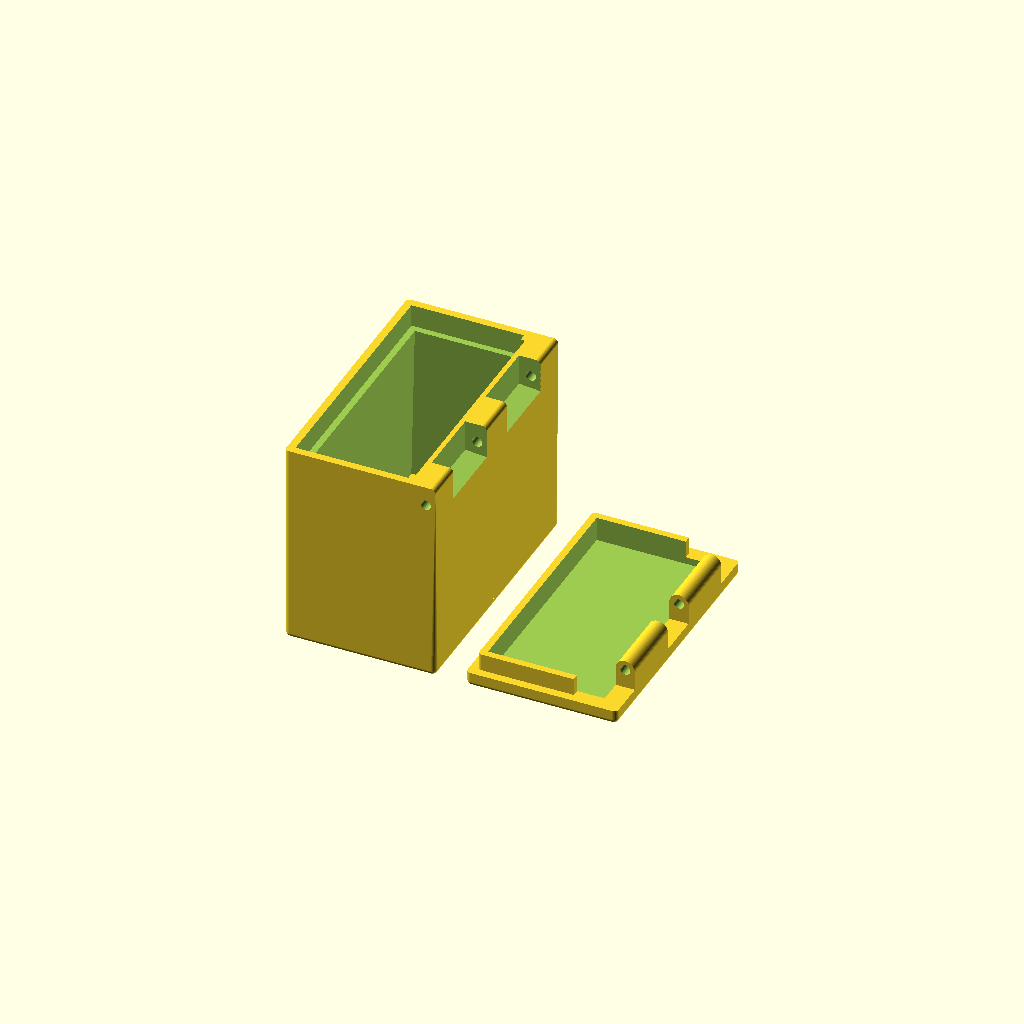
Cell 1: the model at its default parameters.
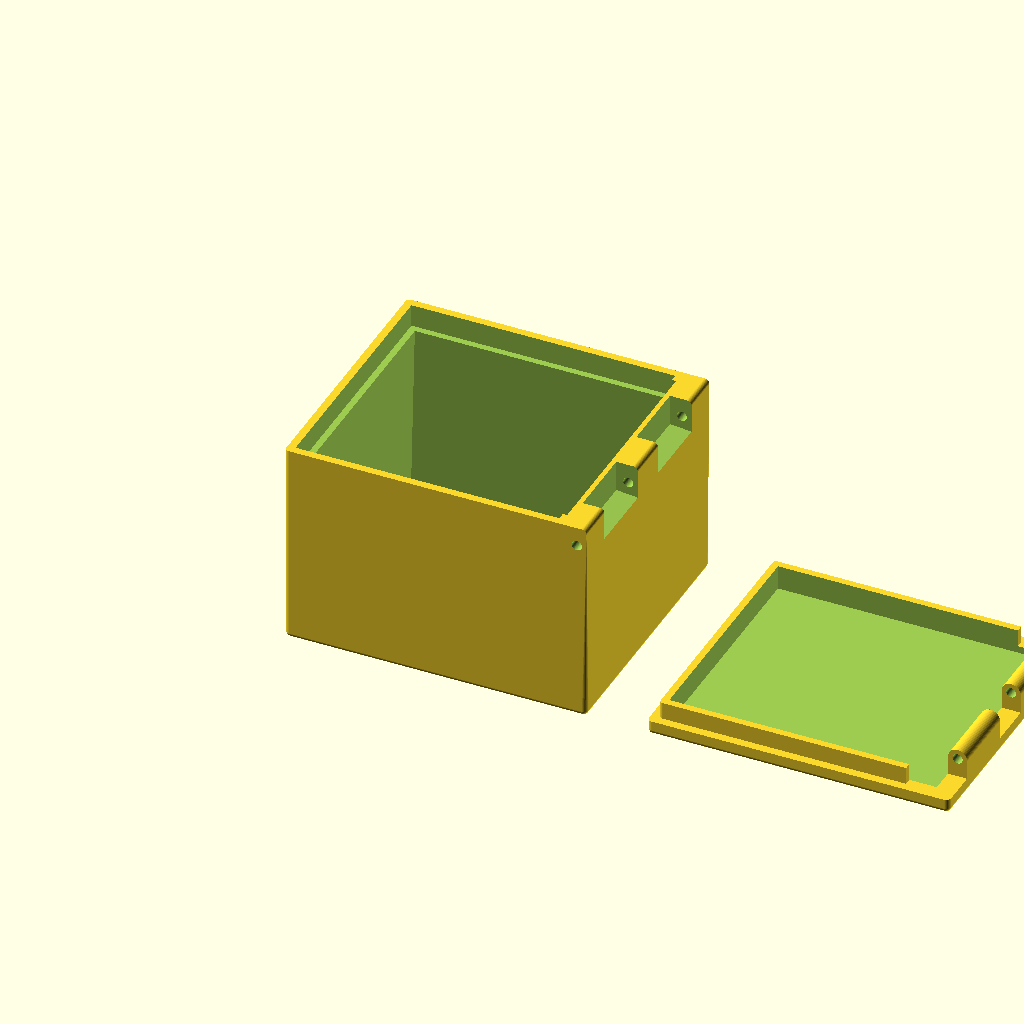
Cell 2: lang = 63 (everything else at default).
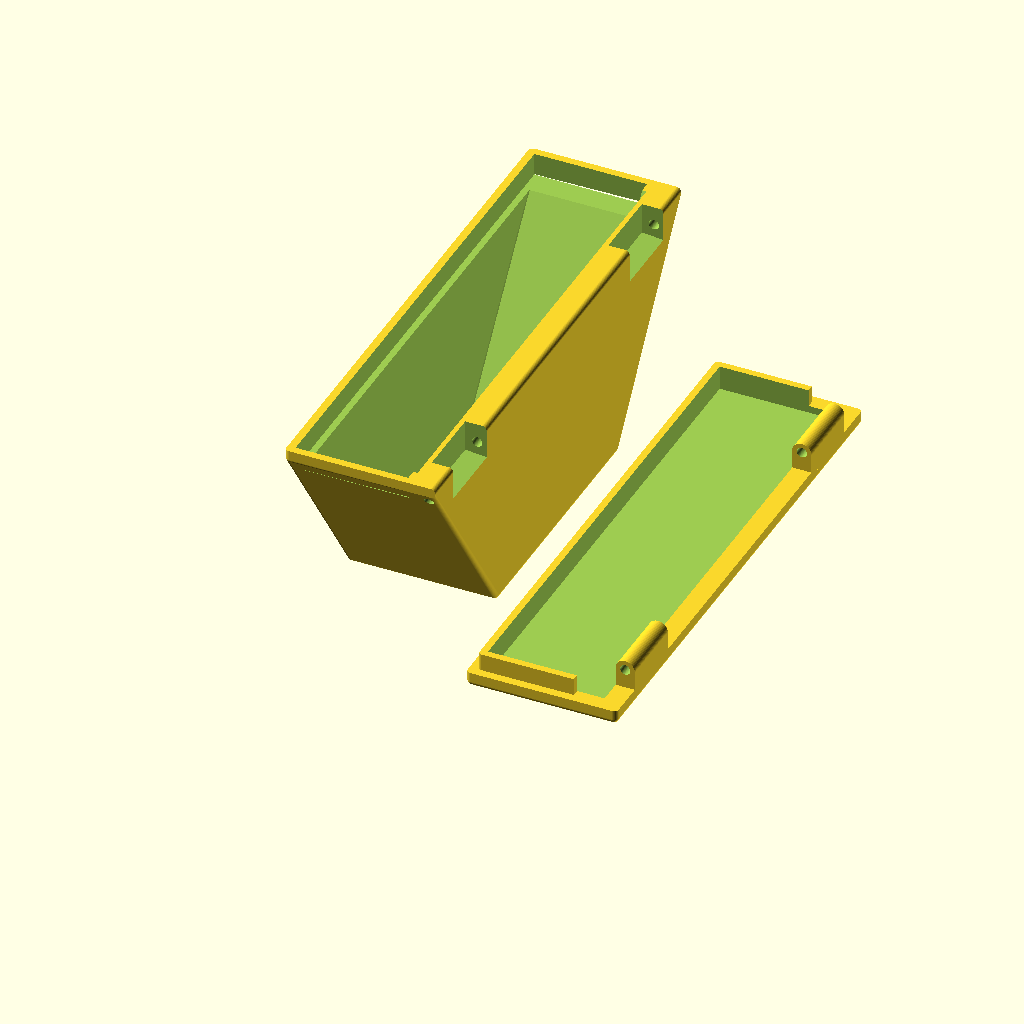
Cell 3: brd1 = 110 (everything else at default).
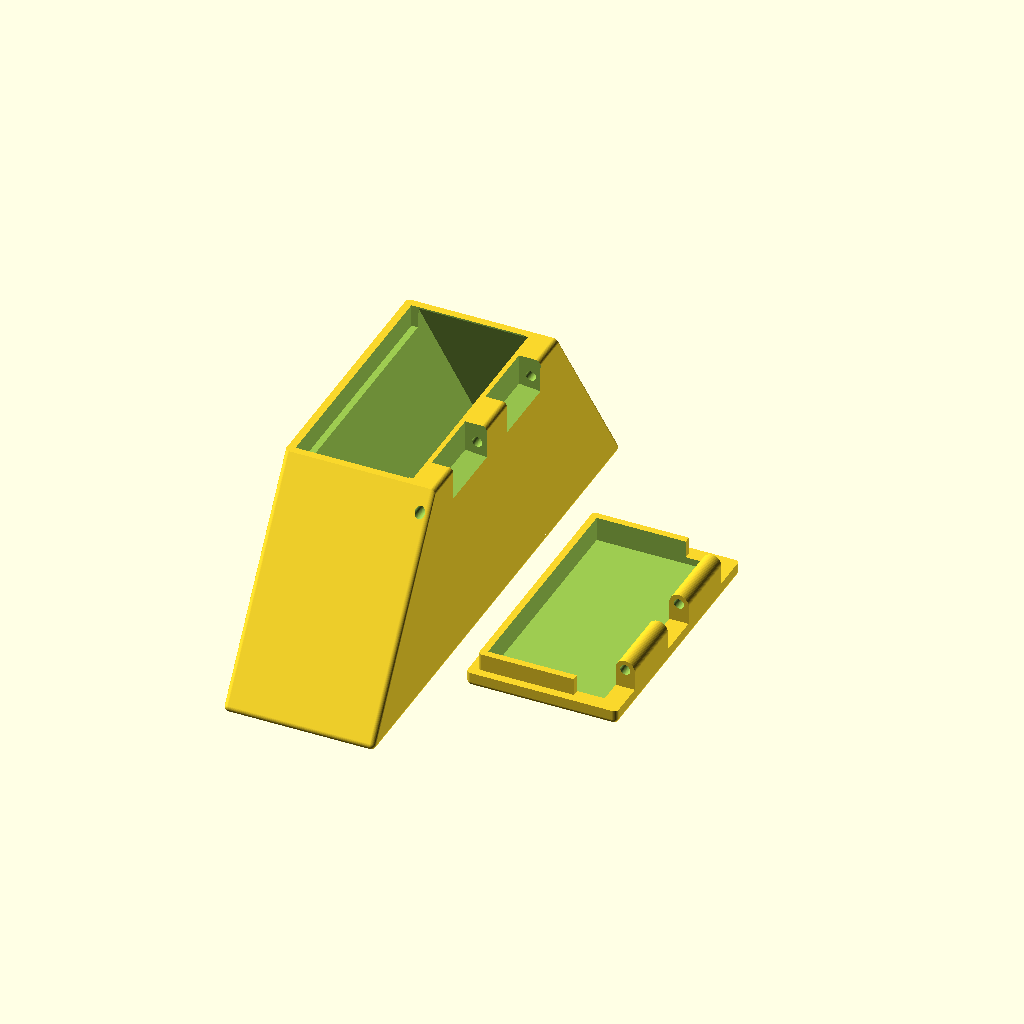
Cell 4: the same model with brd2 = 110.
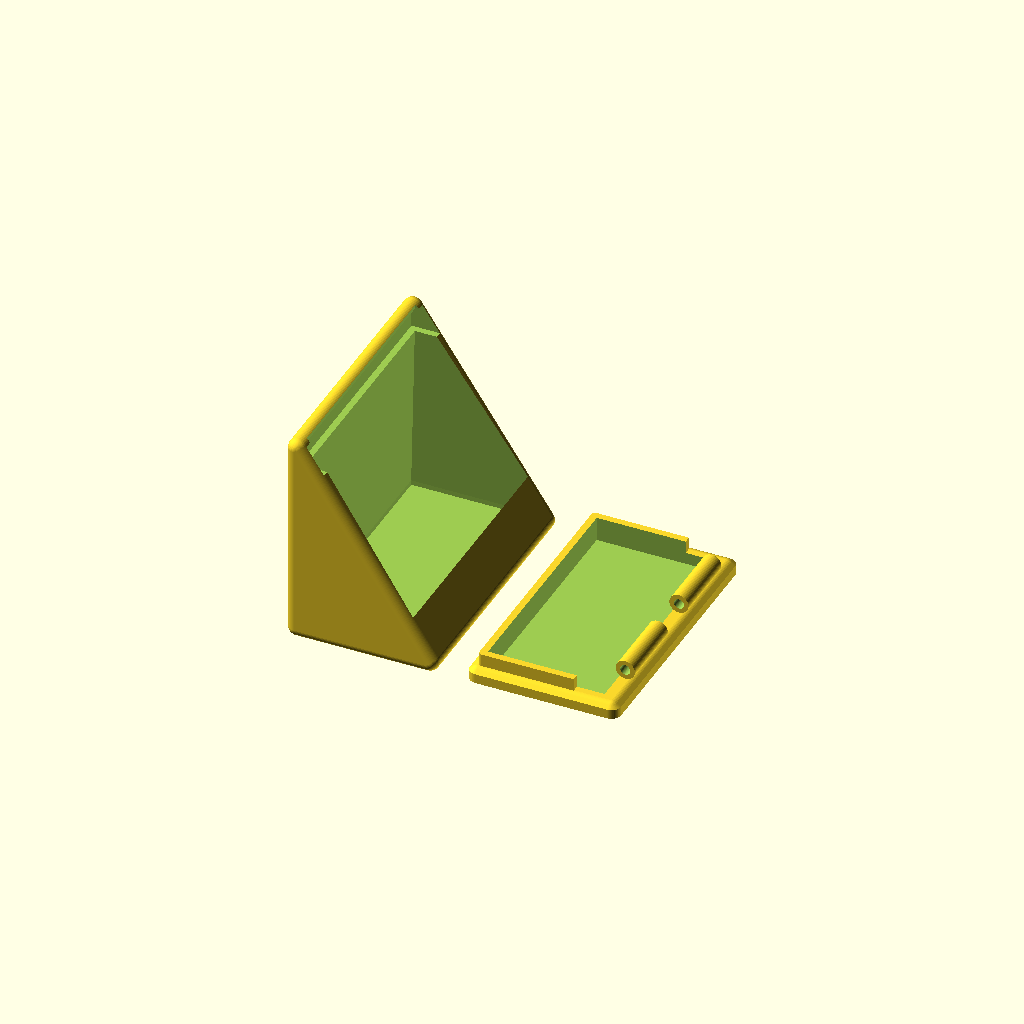
Cell 5 — hoek set to 4, the other parameters unchanged.
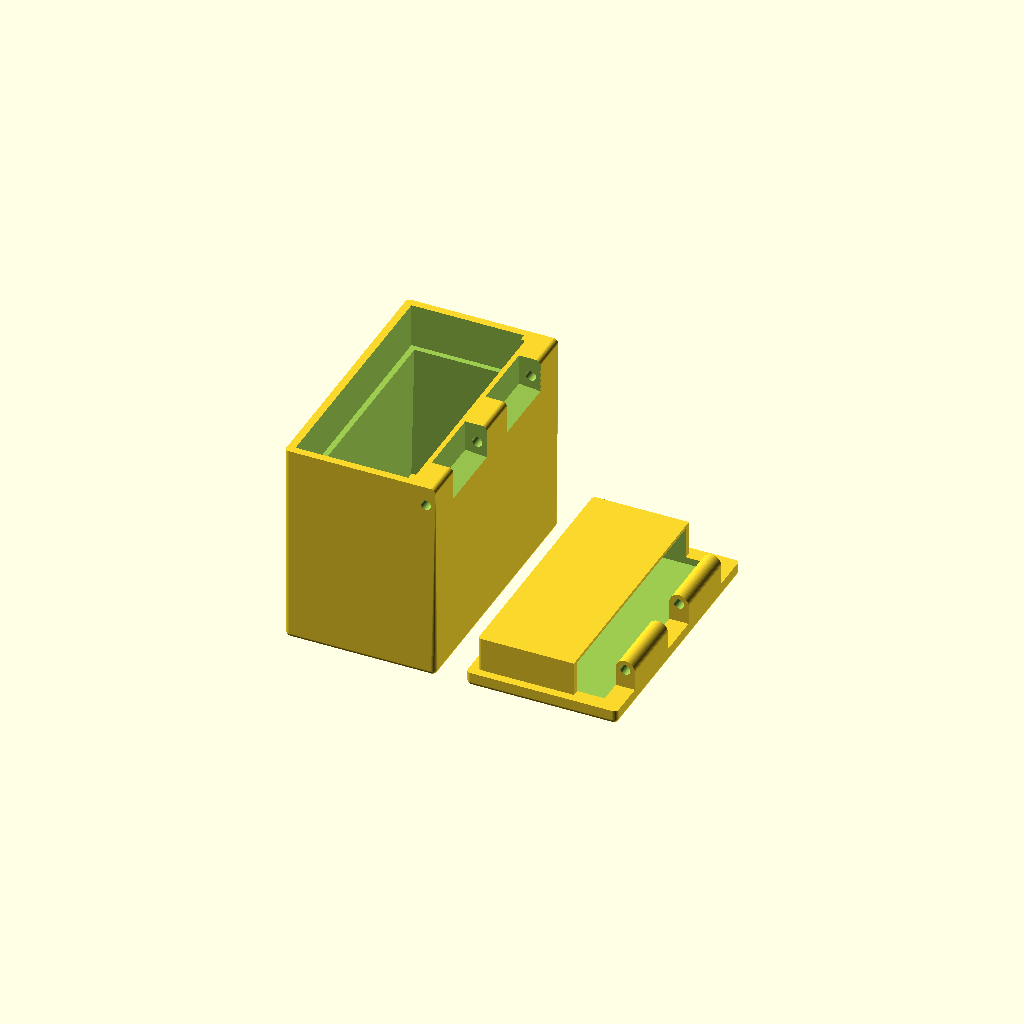
Cell 6 — diep set to 9, the other parameters unchanged.
One fixed orthographic camera (rotation 55°, 0°, 25°; colour scheme Cornfield) for every cell.
The OpenSCAD source (Hinged_Box_customizable_-_parametric/files/Box_hinged.scad):
// Box with hinged lid
// Type-R 3D Printing (www.typer-3Dprinting.nl)
// Maarten van Maanen
// 10.02.2017
// Print in any material

// Main Variables (all measurements in mm)
lang    = 31.5;             // Box length
brd1    = 55.0;             // Width box at top
brd2    = 55.0;             // Width box at bottom
hoek    = 2.0;              // Diameter corners
diep    = 4.5;              // Height edge
wall1   = 1.5;              // General wall thickness
hoog1   = 43.0;             // Height box (minimum 20mm because of hinge)
hoog2   = 3.0;              // Height lid
hinge1  = 4.0;              // Diameter hinge
hinge2  = 15.0;             // Width of hinge
hinge3  = 8.0;              // Distance to hinge from edge
hole1   = 2.1;              // Diameter hole hinge pin
hole2   = 2.0;              // Diameter hole in edges (to secure)

// Variables for text
//fontb   = "arial";          // Font for text front of box
fontb="X.Template:style=Regular";
tekstb  = "Amalie";            // Text to print front of box
letterb = 9;               // Height of text front of box
//fontd   = "arial";          // Font voor text on lid
fontd = fontb;
tekstd  = "Amalie";       // Negative text to print on lid
letterd = 8;               // Height of text on lid
rotated = 270;              // Rotate text on lid (180 for side-lid/270 for rear-lid)

// Variables to enable/disable choices
rounded = "N";              // Yes/No for rounded top of box
oor1    = "N";              // Yes/No for edge on lid
oor2    = "N";              // Yes/No for hole in edge
tekst1  = "Y";              // Yes/No for text front of box
tekst2  = "Y";              // Yes/No for text top of lid

// Drawing variables
hoek2   = hoek/2;           // Radius of corners
edge    = 1.6;              // Width edge before rim
rim1    = 1.6;              // Width raised rim (min. 1.2mm)
rim2    = 0.9*rim1;         // Width raised edge for lid
margin  = 0.15;             // Margin hinge/hinge opening
vert    = hinge1-hoek;      // Height vertical hinge opening
$fn     = 60;               // Variabele for cirkels

// Box body
difference() { B1(); W1(); }
// Lid
// Enable Translate below to put lid on box
// translate([0*lang+0,1.0*brd1,hoog1+hoog2]) rotate([180,0,0])
translate([1.2*lang,0,0]) // Disable to put lid on box
difference() { B2(); W2(); }
//
// Modules
//
// Module for main body box
module B1() { 
 // Box has with rounded edged and corners
 // Rear is curved to enable the lid to actually rotate
 hull() {
  // Four corners bottom
  translate([hoek2,hoek2+(brd1-brd2)/2,hoek2])
  Corner1(hoek);
  translate([lang-hoek2,hoek2+(brd1-brd2)/2,hoek2])
  Corner1(hoek);
  translate([hoek2,brd2+(brd1-brd2)/2-hoek2,hoek2])
  Corner1(hoek);
  translate([lang-hoek2,brd2+(brd1-brd2)/2-hoek2,hoek2])
  Corner1(hoek);
  // For esthetics, the top of the box is rectangular for the
  // height of the hinge
  // Front corners top
  translate([hoek2,hoek2,hoog1-vert])
  Corner1(hoek);
  translate([hoek2,brd1-hoek2,hoog1-vert])
  Corner1(hoek);
  // Rear corners top (lower corners of rectangular part)
  // Top corners rounded or straight
  if (rounded=="Y")
   {// Front corners
    translate([hoek2,hoek2,hoog1-hoek2])
    Corner1(hoek);
    translate([hoek2,brd1-hoek2,hoog1-hoek2])
    Corner1(hoek);
    // Rear corners just below the curve
    translate([lang-hoek2,hoek2,hoog1-vert])
    Corner1(hoek);
    translate([lang-hoek2,brd1-hoek2,hoog1-vert])
    Corner1(hoek);
   }
  else
   {
    translate([hoek2,hoek2,hoog1-hoek2])
    cylinder(h=hoek2,d=hoek);
    translate([hoek2,brd1-hoek2,hoog1-hoek2])
    cylinder(h=hoek2,d=hoek);
   }
  // Rear of box is curved for rotating lid
  RearCurve();
 }
 // Brim for opening if chosen
 if (oor1=="Y") {
  translate([hoek2,0.5*brd2+(brd1-brd2)/2,0])
  resize([8,0.3*(brd1+brd2)/2,wall1])
  cylinder(h=wall1,d=brd2);
 }
}
module W1() {
 // Hollow out box body
 // Main part
 hull() {
  translate([wall1,(brd1-brd2)/2+wall1,wall1])
  cube([lang-2*wall1-hinge1,brd2-2*wall1,1]);
  translate([edge+rim1,edge+rim1,hoog1+1])
  cube([lang-edge-rim1-wall1-hinge1,brd1-2*edge-2*rim1,1]);
 }
 // Triangular hollow out below hinge to maximize space
 hull() {
  translate([wall1,(brd1-brd2)/2+wall1,wall1])
  cube([lang-4.5*wall1,(brd2-2*wall1),1]);
  translate([edge+rim1,edge+rim1,hoog1+1])
  cube([lang-2.5*hinge1,brd1-2*edge-2*rim1,0.5]);
 };
 // Edges
 translate([edge,edge,hoog1-diep-0.2])
 cube([lang-2.5*edge-hinge1,brd1-2*edge,diep+1]);
 // Hinge openings
 translate([lang-1*hinge1-0.5,hinge3,hoog1-1.5*hinge1-0.5])
 Hinge1();
 translate([lang-1*hinge1-0.5,brd1-hinge2-hinge3,hoog1-1.5*hinge1-0.5])
 Hinge1();
 // Hole for hinge pin
 translate([lang-0.5*hinge1,1.25*brd1,hoog1-hinge1])
 rotate([90,0,0])
 cylinder(h=1.5*brd1,d=hole1);
 // Hole to enable securing box
 if (oor2=="Y") {
  translate([-0.5*hole2,0.5*brd2+(brd1-brd2)/2,-0.1])
  cylinder(h=2*wall1,d=hole2); 
 }
 // Text on front of box
 if (tekst1=="Y") {
  translate([0.7,0.5*brd1,0.5*hoog1])
  rotate([90,0,270])
  linear_extrude(height=1) {
   text(tekstb,font=fontb,size=letterb,valign="center",halign="center");
  }
 }
}
// Module for main body lid
module B2() {
 // Lid
 hull() {
  // Corners bottom
  translate([hoek2,hoek2,hoek2])
  Corner1(hoek);
  translate([lang-hoek2,hoek2,hoek2])
  Corner1(hoek);
  translate([hoek2,brd1-hoek2,hoek2])
  Corner1(hoek);
  translate([lang-hoek2,brd1-hoek2,hoek2])
  Corner1(hoek);
  // Corners top
  translate([hoek2,hoek2,hoog2-hoek2])
  cylinder(h=hoek2,d=hoek);
  translate([lang-hoek2,hoek2,hoog2-hoek2])
  cylinder(h=hoek2,d=hoek);
  translate([hoek2,brd1-hoek2,hoog2-hoek2])
  cylinder(h=hoek2,d=hoek);
  translate([lang-hoek2,brd1-hoek2,hoog2-hoek2])
  cylinder(h=hoek2,d=hoek);
 }
 // The rims have rounded edges in front for easier closing/opening
 // Rims have a small marging from edge for better fit
 hull() {
  translate([edge+margin+0.5*rim2,edge+margin+0.5*rim2,hoog2])
  cylinder(h=0.8*diep,d=rim2);
  translate([edge+margin+0.5*rim2,brd1-edge-margin-0.5*rim2,hoog2])
  cylinder(h=0.8*diep,d=rim2);   
  translate([lang-4.5*edge-hinge1,edge+margin,hoog2])
  cube([rim2,brd1-2*edge-2*margin,0.8*diep]);
 }
 // Hinges
 translate([lang-hinge1,hinge3+1*margin,0])
 Hinge2();
 translate([lang-hinge1,brd1-hinge2-hinge3+1*margin,0])
 Hinge2();
 // Brim for lid if chosen
 if (oor1=="Y") {
  translate([hoek2,0.5*brd1,0])
  resize([8,0.3*(brd1+brd2)/2,wall1])
  cylinder(h=wall1,d=brd1);
 }
}
module W2() {
 // Hollow out lid
 translate([edge+margin+rim2,edge+margin+rim2,wall1])
 cube([lang-edge-margin-rim2-hinge1,brd1-2*edge-2*margin-2*rim2,hoog2+5]);
 // Hinge pin hole
 translate([lang-0.5*hinge1,brd1,hoog2+1.0*hinge1])
 rotate([90,0,0])
 cylinder(h=brd1,d=hole1);
 // Hole to enable securing box
 if (oor2=="Y") {
  translate([-0.5*hole2,0.5*brd2+(brd1-brd2)/2,-0.1])
  cylinder(h=2*wall1,d=hole2); 
 }
 // Text on lid if chosen
 if (tekst2=="Y") {
  translate([0.5*lang,0.5*brd1,0.6])
  rotate([0,180,rotated])
  linear_extrude(height=3) {
   text(tekstd,font=fontd,size=letterd,valign="center",halign="center");
  }
 }
}
// Module for round rear of box to enable to lid to rotate
module RearCurve() {
  // Curved piece
  if (rounded=="N") {
   translate([lang-0.5*vert,brd1,hoog1-0.5*vert])
   rotate([90,0,0])
   cylinder(h=brd1,d=vert);
   } 
  else
   { // Cylinder with rounded ends for rounded top
    // Front
    translate([lang-0.5*vert,hoek2,hoog1-0.5*vert])
    rotate([90,0,0])
    rotate_extrude(convexity = 1)
    translate([0.5*(vert-hoek),0,0])
    circle(r=hoek2);
    // Rear
    translate([lang-0.5*vert,brd1-hoek2,hoog1-0.5*vert])
    rotate([90,0,0])
    rotate_extrude(convexity = 1)
    translate([0.5*(vert-hoek),0,0])
    circle(r=hoek2);
   }
}
// Module for hinge opening
module Hinge1() {
 hull() {
  cube([1,hinge2,2.0*hinge1]);
  translate([10,0,-1])
  cube([1,hinge2,2.0*hinge1]);
 }
}
// Module for hinge
module Hinge2() {
 hull() {
  translate([0,0,hoek])
  cube([hinge1,hinge2-2*margin,hinge1-hoek]);
  translate([0.5*hinge1,hinge2-2*margin,hoog2+1.0*hinge1])
  rotate([90,0,0])
  cylinder(h=hinge2-2*margin,d=hinge1);
 }
}
// Module for spheres in corners for rounded look
module Corner1(diam) {
 sphere(d=diam);
}
Customizer parameters (derived from the source; name, type, default, range or options):
lang: number, default 31.5
brd1: number, default 55
brd2: number, default 55
hoek: number, default 2
diep: number, default 4.5
wall1: number, default 1.5
hoog1: number, default 43
hoog2: number, default 3
hinge1: number, default 4
hinge2: number, default 15
hinge3: number, default 8
hole1: number, default 2.1
hole2: number, default 2
fontb: string, default "X.Template:style=Regular"
tekstb: string, default "Amalie"
letterb: number, default 9
tekstd: string, default "Amalie"
letterd: number, default 8
rotated: number, default 270
rounded: string, default "N"
oor1: string, default "N"
oor2: string, default "N"
tekst1: string, default "Y"
tekst2: string, default "Y"
edge: number, default 1.6
rim1: number, default 1.6
margin: number, default 0.15
